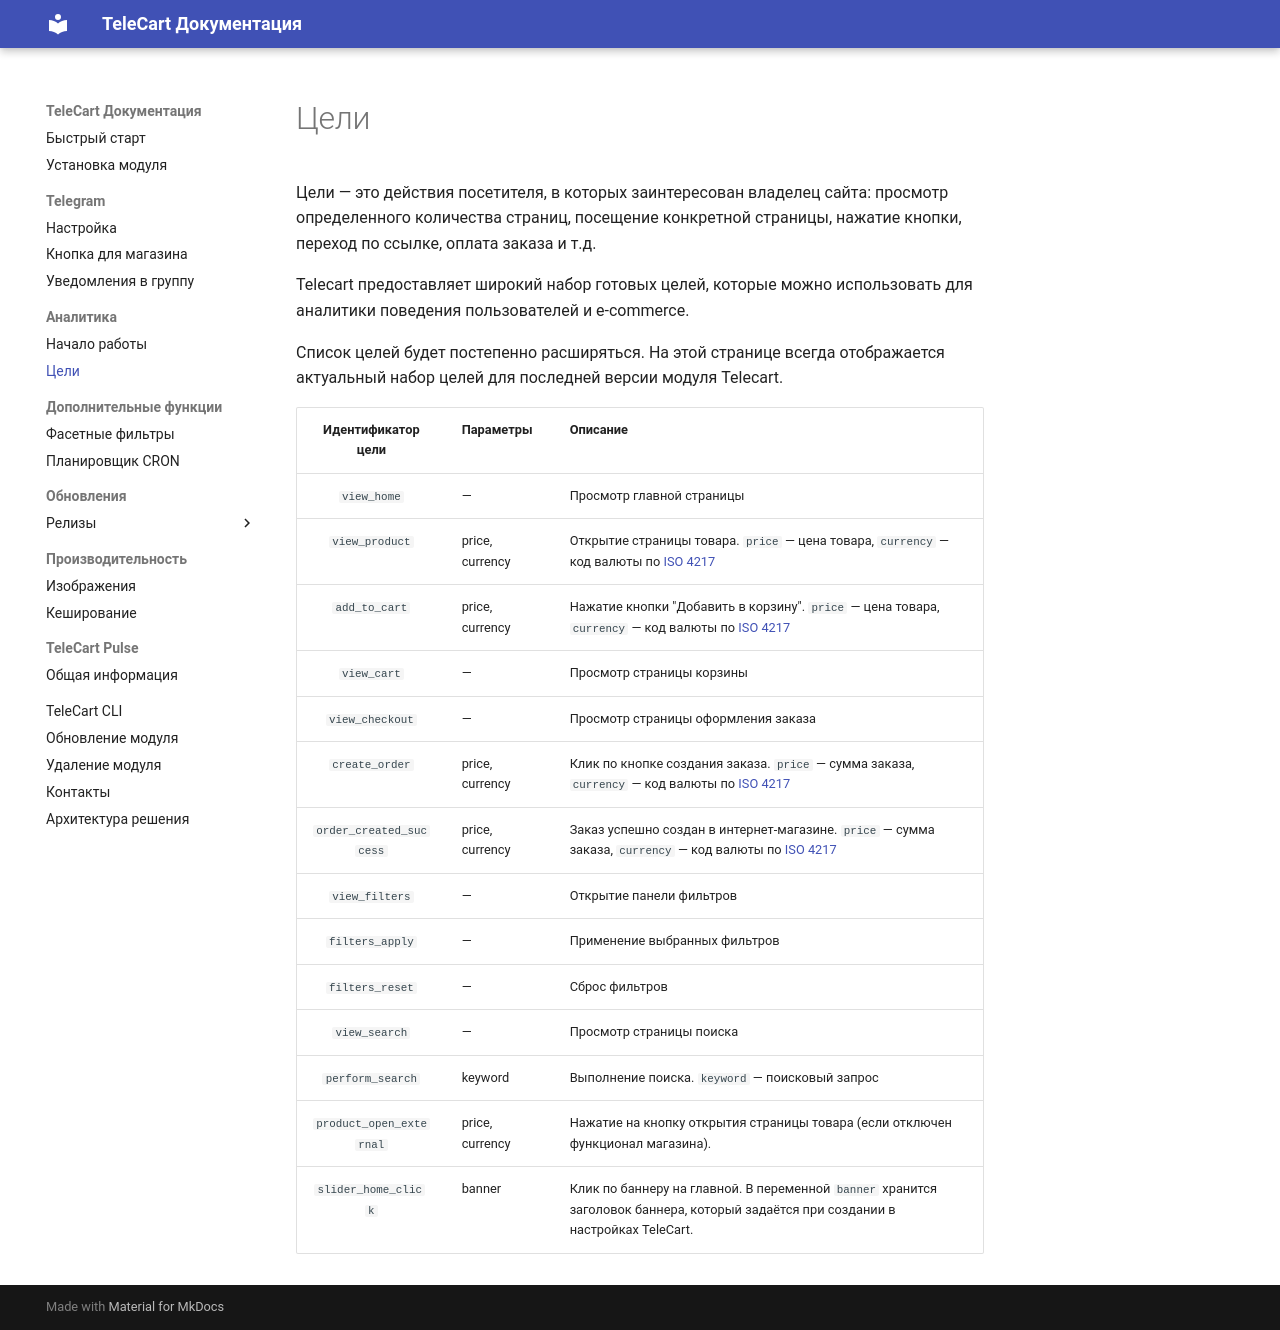

repository: telecart-labs/docs · page: analitycs/goals/index.html · generator: mkdocs

# Цели

Цели — это действия посетителя, в которых заинтересован владелец сайта: просмотр определенного количества страниц,
посещение конкретной страницы, нажатие кнопки, переход по ссылке, оплата заказа и т.д.

Telecart предоставляет широкий набор готовых целей, которые можно использовать для аналитики поведения пользователей и
e-commerce.

Список целей будет постепенно расширяться. На этой странице всегда отображается актуальный набор целей для последней
версии модуля Telecart.

|   Идентификатор цели    | Параметры       | Описание                                                                                                                                                                                                                  |
|:-----------------------:|-----------------|---------------------------------------------------------------------------------------------------------------------------------------------------------------------------------------------------------------------------|
|       `view_home`       | —               | Просмотр главной страницы                                                                                                                                                                                                 |
|     `view_product`      | price, currency | Открытие страницы товара. `price` — цена товара, `currency` — код валюты по [ISO 4217](https://www.six-group.com/en/products-services/financial-information/data-standards.html#scrollTo=currency-codes)                  |
|      `add_to_cart`      | price, currency | Нажатие кнопки "Добавить в корзину". `price` — цена товара, `currency` — код валюты по [ISO 4217](https://www.six-group.com/en/products-services/financial-information/data-standards.html#scrollTo=currency-codes)       |
|       `view_cart`       | —               | Просмотр страницы корзины                                                                                                                                                                                                 |
|     `view_checkout`     | —               | Просмотр страницы оформления заказа                                                                                                                                                                                       |
|     `create_order`      | price, currency | Клик по кнопке создания заказа. `price` — сумма заказа, `currency` — код валюты по [ISO 4217](https://www.six-group.com/en/products-services/financial-information/data-standards.html#scrollTo=currency-codes)           |
| `order_created_success` | price, currency | Заказ успешно создан в интернет-магазине. `price` — сумма заказа, `currency` — код валюты по [ISO 4217](https://www.six-group.com/en/products-services/financial-information/data-standards.html#scrollTo=currency-codes) |
|     `view_filters`      | —               | Открытие панели фильтров                                                                                                                                                                                                  |
|     `filters_apply`     | —               | Применение выбранных фильтров                                                                                                                                                                                             |
|     `filters_reset`     | —               | Сброс фильтров                                                                                                                                                                                                            |
|      `view_search`      | —               | Просмотр страницы поиска                                                                                                                                                                                                  |
|    `perform_search`     | keyword         | Выполнение поиска. `keyword` — поисковый запрос                                                                                                                                                                           |
| `product_open_external` | price, currency | Нажатие на кнопку открытия страницы товара (если отключен функционал магазина).                                                                                                                                           |
|   `slider_home_click`   | banner          | Клик по баннеру на главной. В переменной `banner` хранится заголовок баннера, который задаётся при создании в настройках TeleCart.                                                                                        |
